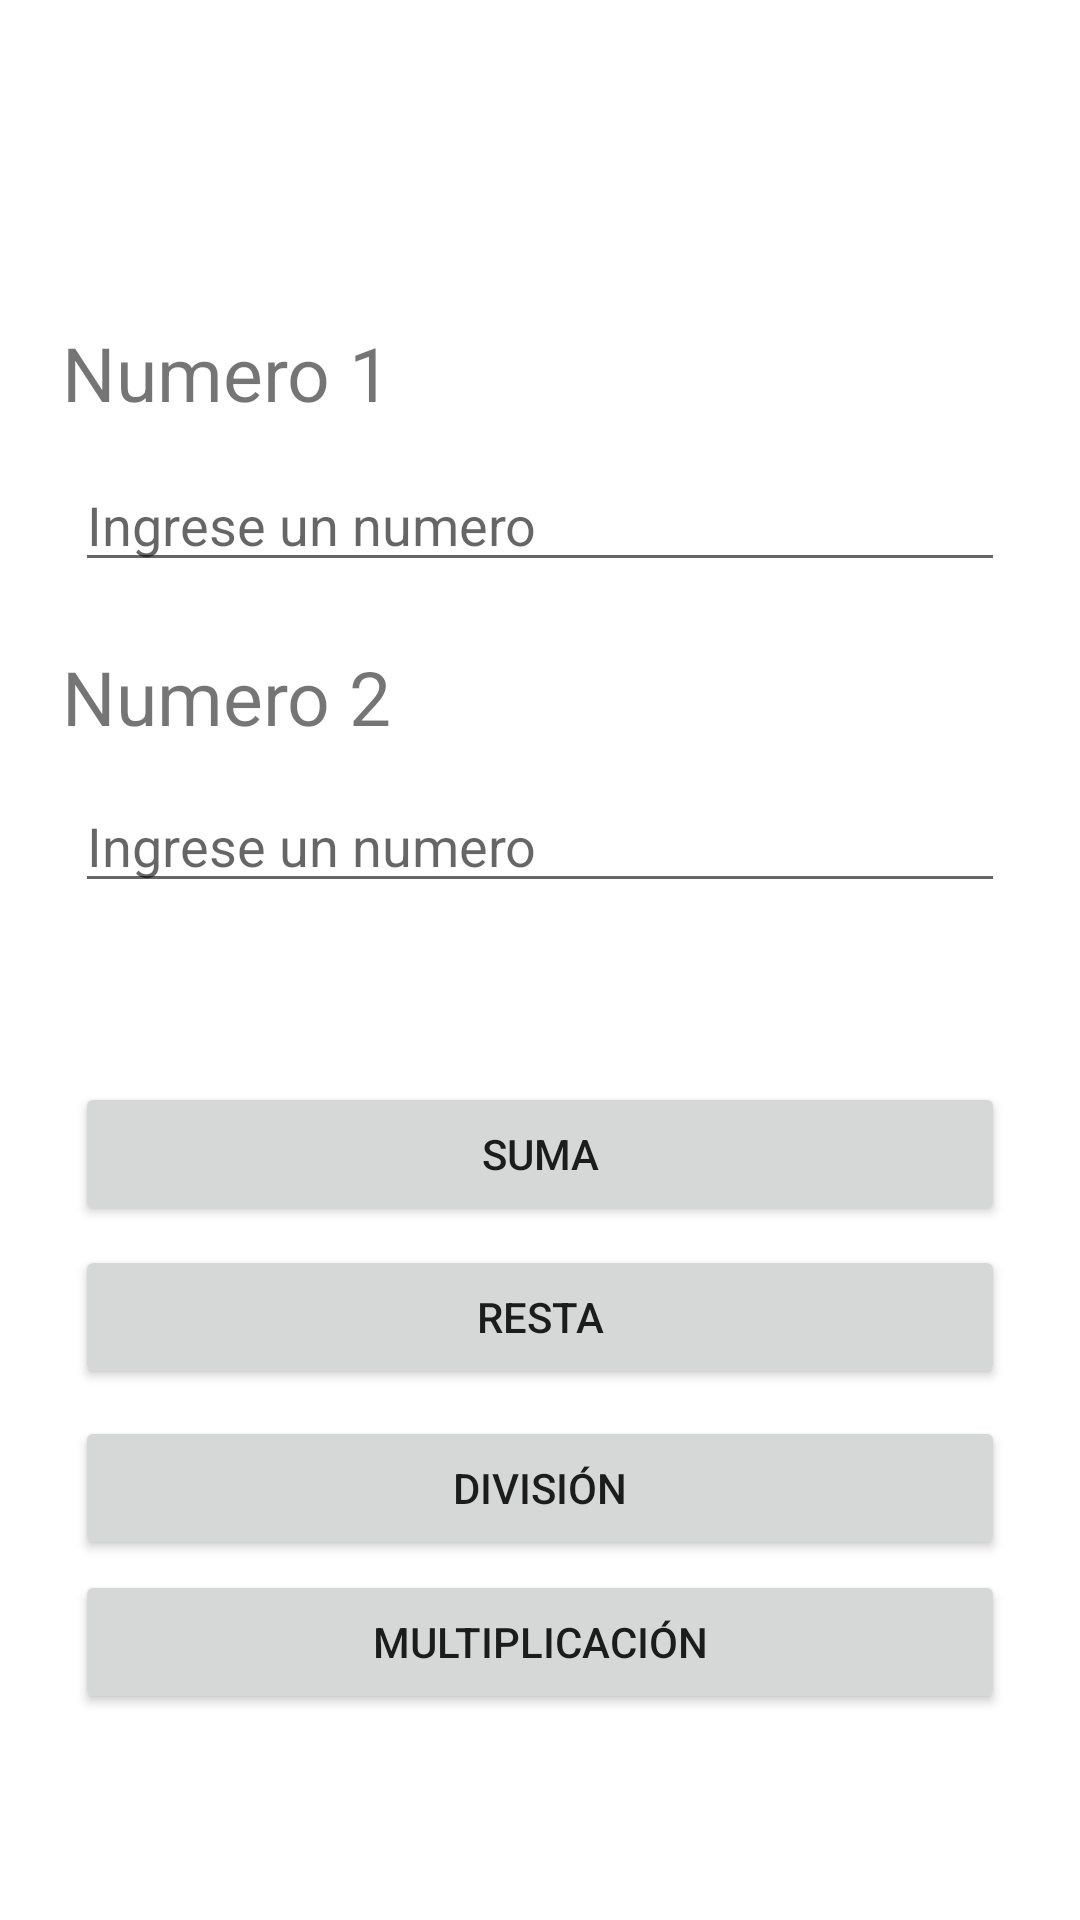

Write the Android layout XML for this screen, with the resource values it uses.
<!-- AndroidManifest.xml: application theme Theme.Tarea1OPeraciones -->
<!-- res/layout/activity_main.xml -->
<?xml version="1.0" encoding="utf-8"?>
<androidx.constraintlayout.widget.ConstraintLayout xmlns:android="http://schemas.android.com/apk/res/android"
    xmlns:app="http://schemas.android.com/apk/res-auto"
    xmlns:tools="http://schemas.android.com/tools"
    android:layout_width="match_parent"
    android:layout_height="match_parent"
    tools:context=".MainActivity">

    <TextView
        android:id="@+id/txtR"
        android:layout_width="45dp"
        android:layout_height="21dp"
        android:layout_marginStart="174dp"
        android:layout_marginTop="28dp"
        android:layout_marginEnd="237dp"
        android:layout_marginBottom="684dp"
        android:visibility="invisible"
        app:layout_constraintBottom_toBottomOf="parent"
        app:layout_constraintEnd_toEndOf="parent"
        app:layout_constraintHorizontal_bias="0.0"
        app:layout_constraintStart_toStartOf="parent"
        app:layout_constraintTop_toTopOf="parent"
        app:layout_constraintVertical_bias="1.0" />

    <Button
        android:id="@+id/btnMultiplicacion"
        android:layout_width="0dp"
        android:layout_height="wrap_content"
        android:layout_marginStart="25dp"
        android:layout_marginTop="4dp"
        android:layout_marginEnd="25dp"
        android:text="Multiplicación"
        app:layout_constraintBottom_toBottomOf="parent"
        app:layout_constraintEnd_toEndOf="parent"
        app:layout_constraintHorizontal_bias="0.0"
        app:layout_constraintStart_toStartOf="parent"
        app:layout_constraintTop_toTopOf="parent"
        app:layout_constraintVertical_bias="0.883" />

    <Button
        android:id="@+id/btnResta"
        android:layout_width="0dp"
        android:layout_height="wrap_content"
        android:layout_marginStart="25dp"
        android:layout_marginEnd="25dp"
        android:text="Resta"
        app:layout_constraintBottom_toBottomOf="parent"
        app:layout_constraintEnd_toEndOf="parent"
        app:layout_constraintHorizontal_bias="0.0"
        app:layout_constraintStart_toStartOf="parent"
        app:layout_constraintTop_toTopOf="parent"
        app:layout_constraintVertical_bias="0.701" />

    <TextView
        android:id="@+id/textView2"
        android:layout_width="wrap_content"
        android:layout_height="wrap_content"
        android:text="Numero 2"
        android:textSize="25sp"
        app:layout_constraintBottom_toBottomOf="parent"
        app:layout_constraintEnd_toEndOf="parent"
        app:layout_constraintHorizontal_bias="0.083"
        app:layout_constraintStart_toStartOf="parent"
        app:layout_constraintTop_toTopOf="parent"
        app:layout_constraintVertical_bias="0.355" />

    <Button
        android:id="@+id/btnDivision"
        android:layout_width="0dp"
        android:layout_height="wrap_content"
        android:layout_marginStart="25dp"
        android:layout_marginTop="4dp"
        android:layout_marginEnd="25dp"
        android:text="División"
        app:layout_constraintBottom_toBottomOf="parent"
        app:layout_constraintEnd_toEndOf="parent"
        app:layout_constraintHorizontal_bias="0.0"
        app:layout_constraintStart_toStartOf="parent"
        app:layout_constraintTop_toTopOf="parent"
        app:layout_constraintVertical_bias="0.796" />

    <EditText
        android:id="@+id/txtn1"
        android:layout_width="0dp"
        android:layout_height="wrap_content"
        android:layout_marginStart="25dp"
        android:layout_marginTop="50dp"
        android:layout_marginEnd="25dp"
        android:ems="10"
        android:hint="Ingrese un numero"
        android:inputType="number"
        app:layout_constraintBottom_toBottomOf="parent"
        app:layout_constraintEnd_toEndOf="parent"
        app:layout_constraintHorizontal_bias="0.0"
        app:layout_constraintStart_toStartOf="parent"
        app:layout_constraintTop_toTopOf="parent"
        app:layout_constraintVertical_bias="0.187" />

    <Button
        android:id="@+id/btnSuma"
        android:layout_width="0dp"
        android:layout_height="wrap_content"
        android:layout_marginStart="25dp"
        android:layout_marginEnd="25dp"
        android:text="Suma"
        app:layout_constraintBottom_toBottomOf="parent"
        app:layout_constraintEnd_toEndOf="parent"
        app:layout_constraintHorizontal_bias="0.0"
        app:layout_constraintStart_toStartOf="parent"
        app:layout_constraintTop_toTopOf="parent"
        app:layout_constraintVertical_bias="0.609" />

    <EditText
        android:id="@+id/txtn2"
        android:layout_width="0dp"
        android:layout_height="wrap_content"
        android:layout_marginStart="25dp"
        android:layout_marginTop="50dp"
        android:layout_marginEnd="25dp"
        android:ems="10"
        android:hint="Ingrese un numero"
        android:inputType="number"
        app:layout_constraintBottom_toBottomOf="parent"
        app:layout_constraintEnd_toEndOf="parent"
        app:layout_constraintHorizontal_bias="0.0"
        app:layout_constraintStart_toStartOf="parent"
        app:layout_constraintTop_toTopOf="parent"
        app:layout_constraintVertical_bias="0.382" />

    <TextView
        android:id="@+id/textView"
        android:layout_width="wrap_content"
        android:layout_height="wrap_content"
        android:text="Numero 1"
        android:textSize="25sp"
        app:layout_constraintBottom_toBottomOf="parent"
        app:layout_constraintEnd_toEndOf="parent"
        app:layout_constraintHorizontal_bias="0.083"
        app:layout_constraintStart_toStartOf="parent"
        app:layout_constraintTop_toTopOf="parent"
        app:layout_constraintVertical_bias="0.177" />
</androidx.constraintlayout.widget.ConstraintLayout>
<!-- resources referenced by this layout -->
<resources>
  <style name="Theme.Tarea1OPeraciones" parent="Theme.MaterialComponents.DayNight.DarkActionBar">
          
          <item name="colorPrimary">@color/purple_500</item>
          <item name="colorPrimaryVariant">@color/purple_700</item>
          <item name="colorOnPrimary">@color/white</item>
          
          <item name="colorSecondary">@color/teal_200</item>
          <item name="colorSecondaryVariant">@color/teal_700</item>
          <item name="colorOnSecondary">@color/black</item>
          
          <item name="android:statusBarColor" tools:targetApi="l">?attr/colorPrimaryVariant</item>
          
      </style>
  <!-- not gathered from this repository: default colours our renderer supplied (Android Studio template values) -->
  <color name="purple_500">#FF6200EE</color>
  <color name="purple_700">#FF3700B3</color>
  <color name="teal_200">#FF03DAC5</color>
  <color name="teal_700">#FF018786</color>
  <color name="black">#FF000000</color>
  <color name="white">#FFFFFFFF</color>
</resources>
